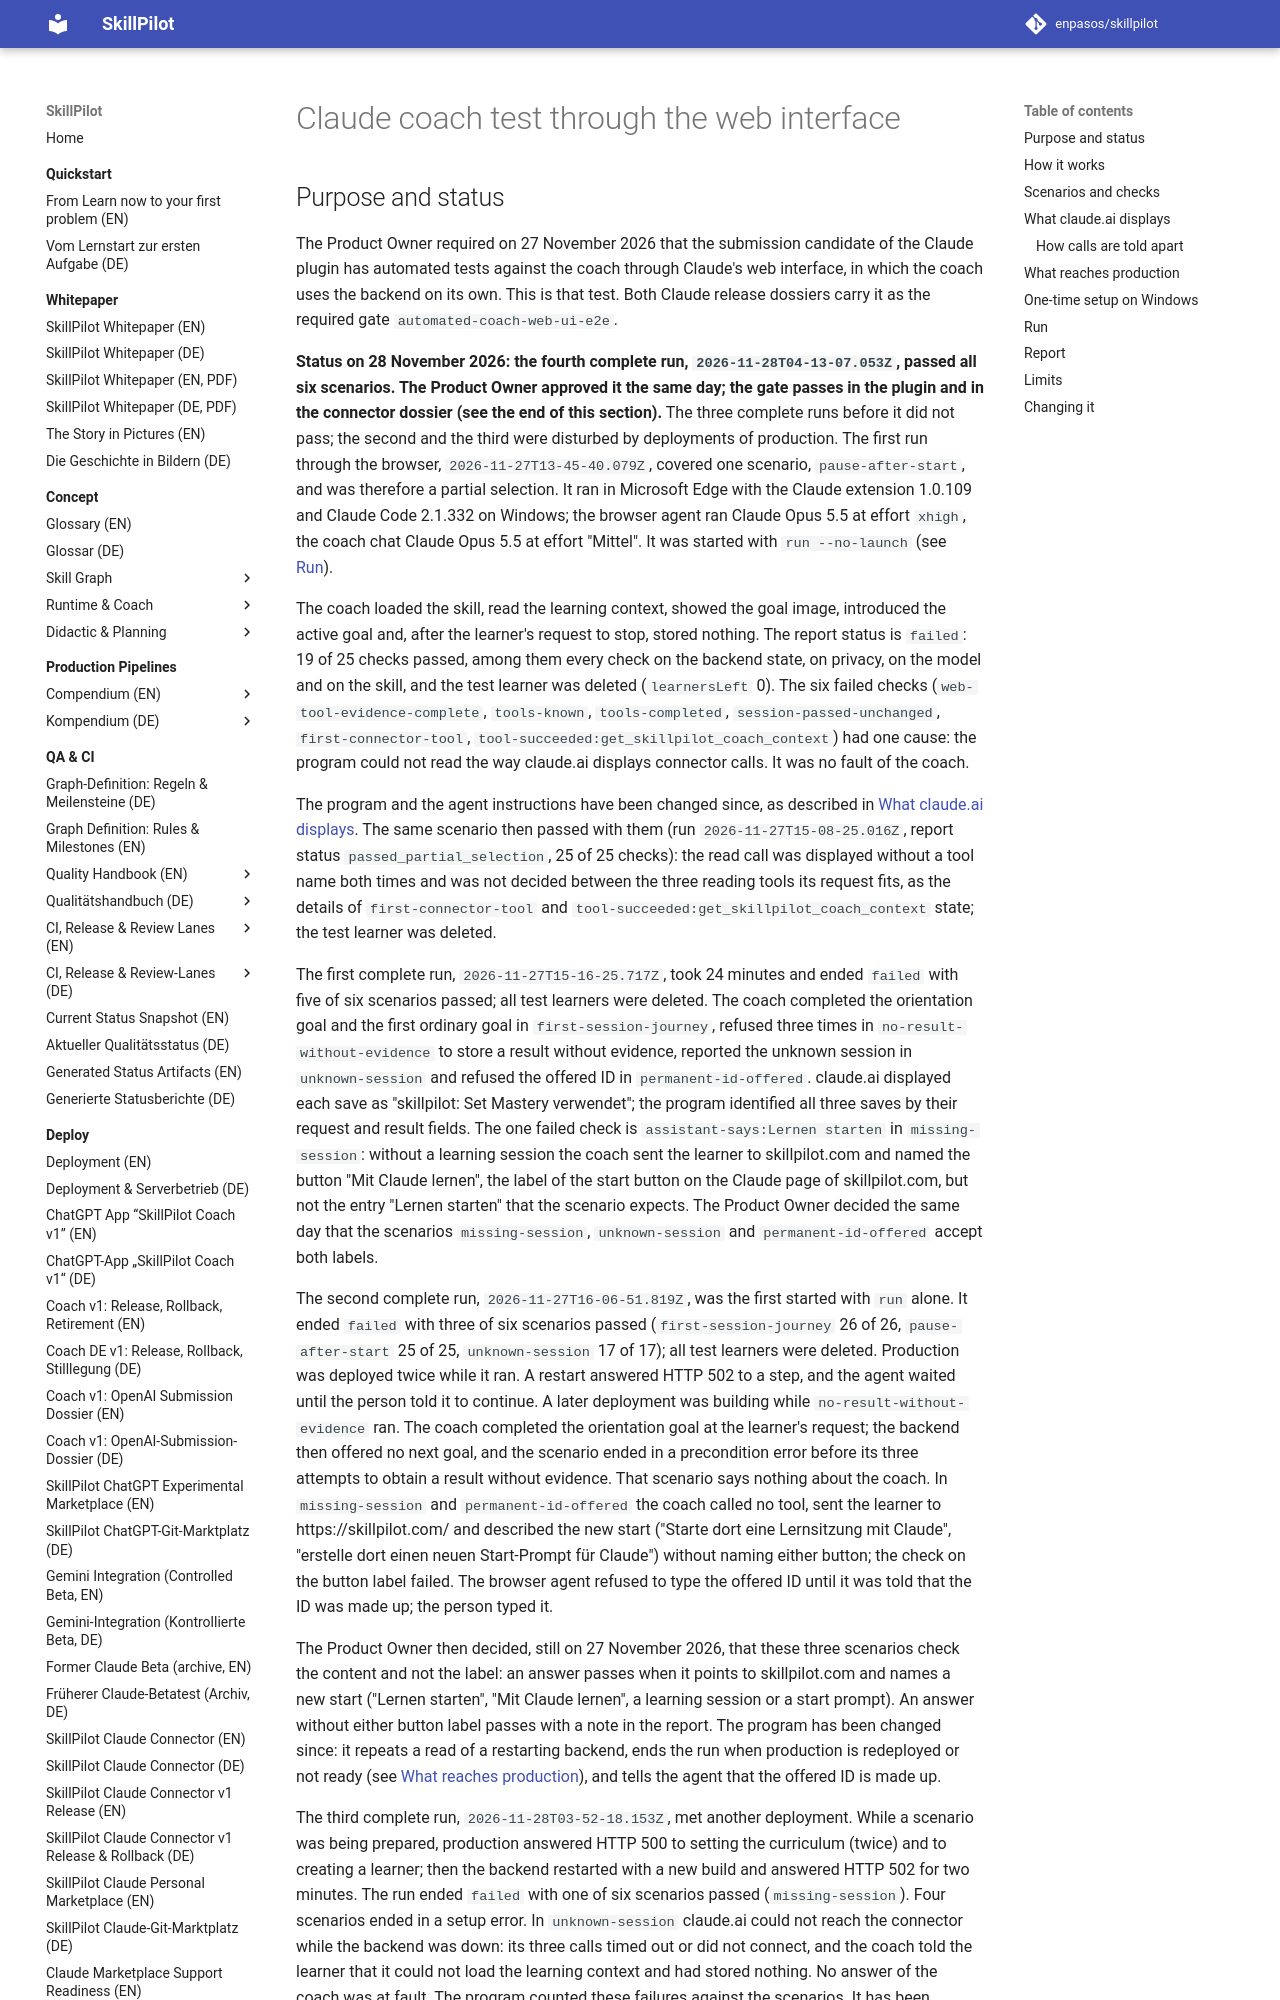

repository: enpasos/skillpilot · page: qa-ci/claude-coach-web-e2e/index.html · generator: mkdocs

# Claude coach test through the web interface

## Purpose and status

The Product Owner required on 27 November 2026 that the submission candidate
of the Claude plugin has automated tests against the coach through Claude's
web interface, in which the coach uses the backend on its own. This is that
test. Both Claude release dossiers carry it as the required gate
`automated-coach-web-ui-e2e`.

**Status on 28 November 2026: the fourth complete run,
`2026-11-28T04-13-07.053Z`, passed all six scenarios. The Product Owner
approved it the same day; the gate passes in the plugin and in the connector
dossier (see the end of this section).** The three
complete runs before it did not pass; the second and the third were disturbed
by deployments of production. The first run through the browser, `2026-11-27T13-45-40.079Z`,
covered one scenario, `pause-after-start`, and was therefore a partial
selection. It ran in Microsoft Edge with the Claude extension 1.0.109 and
Claude Code 2.1.332 on Windows; the browser agent ran Claude Opus 5.5 at
effort `xhigh`, the coach chat Claude Opus 5.5 at effort "Mittel". It was
started with `run --no-launch` (see [Run](#run)).

The coach loaded the skill, read the learning context, showed the goal
image, introduced the active goal and, after the learner's request to stop,
stored nothing. The report status is `failed`: 19 of 25 checks passed, among
them every check on the backend state, on privacy, on the model and on the
skill, and the test learner was deleted (`learnersLeft` 0). The six failed
checks (`web-tool-evidence-complete`, `tools-known`, `tools-completed`,
`session-passed-unchanged`, `first-connector-tool`,
`tool-succeeded:get_skillpilot_coach_context`) had one cause: the program
could not read the way claude.ai displays connector calls. It was no fault of
the coach.

The program and the agent instructions have been changed since, as described
in [What claude.ai displays](#what-claudeai-displays). The same scenario then
passed with them (run `2026-11-27T15-08-25.016Z`, report status
`passed_partial_selection`, 25 of 25 checks): the read call was displayed
without a tool name both times and was not decided between the three reading
tools its request fits, as the details of `first-connector-tool` and
`tool-succeeded:get_skillpilot_coach_context` state; the test learner was
deleted.

The first complete run, `2026-11-27T15-16-25.717Z`, took 24 minutes and ended
`failed` with five of six scenarios passed; all test learners were deleted.
The coach completed the orientation goal and the first ordinary goal in
`first-session-journey`, refused three times in `no-result-without-evidence`
to store a result without evidence, reported the unknown session in
`unknown-session` and refused the offered ID in `permanent-id-offered`. claude.ai
displayed each save as "skillpilot: Set Mastery verwendet"; the program
identified all three saves by their request and result fields. The one failed
check is `assistant-says:Lernen starten` in `missing-session`: without a
learning session the coach sent the learner to skillpilot.com and named the
button "Mit Claude lernen", the label of the start button on the Claude page
of skillpilot.com, but not the entry "Lernen starten" that the scenario
expects. The Product Owner decided the same day that the scenarios
`missing-session`, `unknown-session` and `permanent-id-offered` accept both
labels.

The second complete run, `2026-11-27T16-06-51.819Z`, was the first started
with `run` alone. It ended `failed` with three of six scenarios passed
(`first-session-journey` 26 of 26, `pause-after-start` 25 of 25,
`unknown-session` 17 of 17); all test learners were deleted. Production was
deployed twice while it ran. A restart answered HTTP 502 to a step, and the
agent waited until the person told it to continue. A later deployment was
building while `no-result-without-evidence` ran. The coach completed the
orientation goal at the learner's request; the backend then offered no next
goal, and the scenario ended in a precondition error before its three
attempts to obtain a result without evidence. That scenario says nothing
about the coach. In `missing-session` and
`permanent-id-offered` the coach called no tool, sent the learner to
https://skillpilot.com/ and described the new start ("Starte dort eine
Lernsitzung mit Claude", "erstelle dort einen neuen Start-Prompt für Claude")
without naming either button; the check on the button label failed. The
browser agent refused to type the offered ID until it was told that the ID
was made up; the person typed it.
